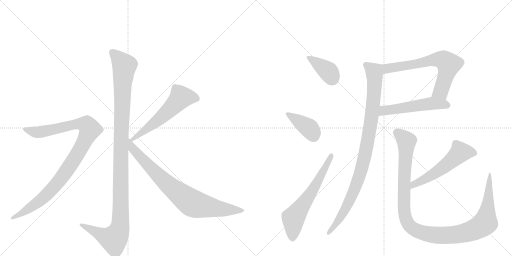
t = 0.00 s
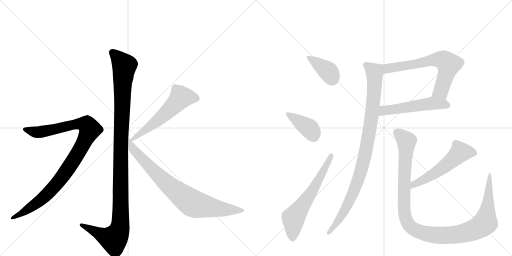
t = 2.05 s
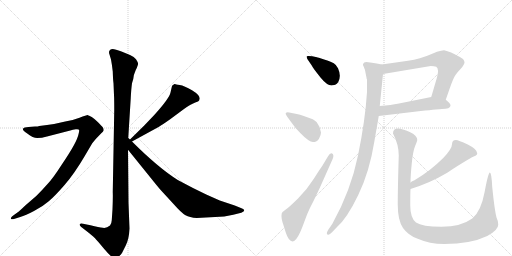
t = 4.10 s
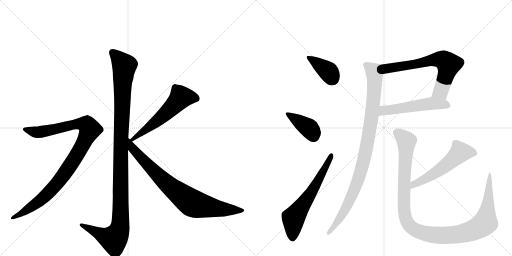
t = 6.14 s
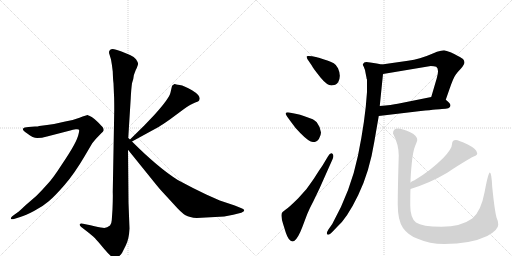
t = 8.19 s
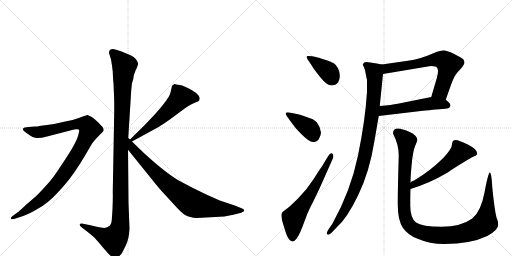
t = 10.24 s

The animated SVG that drew these frames (rendered in a browser with its animation timeline set to each time). Animation: 12 CSS @keyframes rules; one cycle of 10.24 s.

<svg version="1.1" viewBox="0 0 2048 1024" xmlns="http://www.w3.org/2000/svg">
  <g stroke="lightgray" stroke-dasharray="1,1" stroke-width="1" transform="scale(4, 4)">
    <line x1="0" y1="0" x2="256" y2="256"></line>
    <line x1="256" y1="0" x2="0" y2="256"></line>
    <line x1="128" y1="0" x2="128" y2="256"></line>
    <line x1="0" y1="128" x2="256" y2="128"></line>
    <line x1="256" y1="0" x2="512" y2="256"></line>
    <line x1="512" y1="0" x2="256" y2="256"></line>
    <line x1="384" y1="0" x2="384" y2="256"></line>
    <line x1="256" y1="128" x2="512" y2="128"></line>
  </g>
<g transform="scale(1, -1) translate(0, -850)">
   <style type="text/css">
    @keyframes keyframes0 {
      from {
       stroke: black;
       stroke-dashoffset: 1170;
       stroke-width: 128;
       }
       79% {
       animation-timing-function: step-end;
       stroke: black;
       stroke-dashoffset: 0;
       stroke-width: 128;
       }
       to {
       stroke: black;
       stroke-width: 1024;
       }
       }
       #make-me-a-hanzi-animation-0 {
         animation: keyframes0 1.202148s both;
         animation-delay: 0.000000s;
         animation-timing-function: linear;
       }
    @keyframes keyframes1 {
      from {
       stroke: black;
       stroke-dashoffset: 1010;
       stroke-width: 128;
       }
       77% {
       animation-timing-function: step-end;
       stroke: black;
       stroke-dashoffset: 0;
       stroke-width: 128;
       }
       to {
       stroke: black;
       stroke-width: 1024;
       }
       }
       #make-me-a-hanzi-animation-1 {
         animation: keyframes1 1.071940s both;
         animation-delay: 1.202148s;
         animation-timing-function: linear;
       }
    @keyframes keyframes2 {
      from {
       stroke: black;
       stroke-dashoffset: 575;
       stroke-width: 128;
       }
       65% {
       animation-timing-function: step-end;
       stroke: black;
       stroke-dashoffset: 0;
       stroke-width: 128;
       }
       to {
       stroke: black;
       stroke-width: 1024;
       }
       }
       #make-me-a-hanzi-animation-2 {
         animation: keyframes2 0.717936s both;
         animation-delay: 2.274089s;
         animation-timing-function: linear;
       }
    @keyframes keyframes3 {
      from {
       stroke: black;
       stroke-dashoffset: 812;
       stroke-width: 128;
       }
       73% {
       animation-timing-function: step-end;
       stroke: black;
       stroke-dashoffset: 0;
       stroke-width: 128;
       }
       to {
       stroke: black;
       stroke-width: 1024;
       }
       }
       #make-me-a-hanzi-animation-3 {
         animation: keyframes3 0.910807s both;
         animation-delay: 2.992025s;
         animation-timing-function: linear;
       }
    @keyframes keyframes4 {
      from {
       stroke: black;
       stroke-dashoffset: 388;
       stroke-width: 128;
       }
       56% {
       animation-timing-function: step-end;
       stroke: black;
       stroke-dashoffset: 0;
       stroke-width: 128;
       }
       to {
       stroke: black;
       stroke-width: 1024;
       }
       }
       #make-me-a-hanzi-animation-4 {
         animation: keyframes4 0.565755s both;
         animation-delay: 3.902832s;
         animation-timing-function: linear;
       }
    @keyframes keyframes5 {
      from {
       stroke: black;
       stroke-dashoffset: 393;
       stroke-width: 128;
       }
       56% {
       animation-timing-function: step-end;
       stroke: black;
       stroke-dashoffset: 0;
       stroke-width: 128;
       }
       to {
       stroke: black;
       stroke-width: 1024;
       }
       }
       #make-me-a-hanzi-animation-5 {
         animation: keyframes5 0.569824s both;
         animation-delay: 4.468587s;
         animation-timing-function: linear;
       }
    @keyframes keyframes6 {
      from {
       stroke: black;
       stroke-dashoffset: 628;
       stroke-width: 128;
       }
       67% {
       animation-timing-function: step-end;
       stroke: black;
       stroke-dashoffset: 0;
       stroke-width: 128;
       }
       to {
       stroke: black;
       stroke-width: 1024;
       }
       }
       #make-me-a-hanzi-animation-6 {
         animation: keyframes6 0.761068s both;
         animation-delay: 5.038411s;
         animation-timing-function: linear;
       }
    @keyframes keyframes7 {
      from {
       stroke: black;
       stroke-dashoffset: 675;
       stroke-width: 128;
       }
       69% {
       animation-timing-function: step-end;
       stroke: black;
       stroke-dashoffset: 0;
       stroke-width: 128;
       }
       to {
       stroke: black;
       stroke-width: 1024;
       }
       }
       #make-me-a-hanzi-animation-7 {
         animation: keyframes7 0.799316s both;
         animation-delay: 5.799479s;
         animation-timing-function: linear;
       }
    @keyframes keyframes8 {
      from {
       stroke: black;
       stroke-dashoffset: 533;
       stroke-width: 128;
       }
       63% {
       animation-timing-function: step-end;
       stroke: black;
       stroke-dashoffset: 0;
       stroke-width: 128;
       }
       to {
       stroke: black;
       stroke-width: 1024;
       }
       }
       #make-me-a-hanzi-animation-8 {
         animation: keyframes8 0.683757s both;
         animation-delay: 6.598796s;
         animation-timing-function: linear;
       }
    @keyframes keyframes9 {
      from {
       stroke: black;
       stroke-dashoffset: 985;
       stroke-width: 128;
       }
       76% {
       animation-timing-function: step-end;
       stroke: black;
       stroke-dashoffset: 0;
       stroke-width: 128;
       }
       to {
       stroke: black;
       stroke-width: 1024;
       }
       }
       #make-me-a-hanzi-animation-9 {
         animation: keyframes9 1.051595s both;
         animation-delay: 7.282552s;
         animation-timing-function: linear;
       }
    @keyframes keyframes10 {
      from {
       stroke: black;
       stroke-dashoffset: 554;
       stroke-width: 128;
       }
       64% {
       animation-timing-function: step-end;
       stroke: black;
       stroke-dashoffset: 0;
       stroke-width: 128;
       }
       to {
       stroke: black;
       stroke-width: 1024;
       }
       }
       #make-me-a-hanzi-animation-10 {
         animation: keyframes10 0.700846s both;
         animation-delay: 8.334147s;
         animation-timing-function: linear;
       }
    @keyframes keyframes11 {
      from {
       stroke: black;
       stroke-dashoffset: 1169;
       stroke-width: 128;
       }
       79% {
       animation-timing-function: step-end;
       stroke: black;
       stroke-dashoffset: 0;
       stroke-width: 128;
       }
       to {
       stroke: black;
       stroke-width: 1024;
       }
       }
       #make-me-a-hanzi-animation-11 {
         animation: keyframes11 1.201335s both;
         animation-delay: 9.034993s;
         animation-timing-function: linear;
       }
</style>
<path d="M 513 298 L 523 458 Q 525 496 528 517 L 533 534 Q 533 548 543 570 Q 554 592 552 597 Q 551 602 544 613 Q 537 623 520 630 L 486 644 Q 452 658 445 653 Q 441 652 437 646 Q 435 639 438 632 L 444 612 Q 448 591 451 564 Q 452 531 454 517 L 456 469 Q 457 454 457 410 L 451 82 Q 452 65 450 13 L 447 -31 Q 446 -46 440 -52 Q 426 -64 411 -61 Q 397 -59 362 -51 L 332 -45 Q 322 -42 319 -47 Q 317 -52 325 -58 L 356 -82 Q 377 -99 381 -104 Q 386 -109 417 -146 Q 449 -184 460 -184 Q 470 -185 488 -162 L 503 -132 Q 516 -107 518 -64 L 514 39 L 512 251 L 513 298 Z" fill="lightgray"></path> 
<path d="M 59 -25 L 81 -18 Q 102 -12 136 6 Q 171 24 195 45 Q 220 66 259 111 Q 298 156 339 226 L 369 277 L 383 294 L 405 317 Q 413 324 415 329 Q 415 336 411 341 Q 407 346 392 361 Q 378 375 367 382 L 357 387 Q 355 387 353 389 L 351 390 Q 346 390 318 379 Q 290 368 261 364 Q 226 355 188 350 L 157 346 Q 152 344 140 344 L 114 342 Q 96 341 92 335 Q 89 328 109 316 Q 132 298 149 298 Q 167 298 188 304 L 281 328 Q 291 332 303 333 Q 315 334 316 331 Q 318 328 314 313 Q 311 298 296 270 Q 281 242 246 190 Q 212 137 191 115 Q 171 92 145 66 L 101 28 Q 74 2 71 1 L 53 -12 Q 41 -21 44 -25 Q 45 -29 59 -25 Z" fill="lightgray"></path> 
<path d="M 688 506 L 682 480 Q 677 456 617 390 L 577 348 L 520 292 C 499 271 502 270 528 284 L 636 343 Q 648 350 682 374 L 736 414 Q 763 433 779 439 Q 796 445 797 449 L 799 456 Q 799 470 768 489 Q 737 507 719 510 Q 702 512 700 514 L 698 514 Q 688 508 688 506 Z" fill="lightgray"></path> 
<path d="M 520 292 L 513 298 C 491 318 493 274 512 251 L 604 137 Q 640 92 650 82 L 696 32 Q 726 -2 742 -11 Q 758 -20 787 -22 L 897 -16 L 933 -9 L 965 -1 Q 977 4 977 8 Q 977 13 966 17 L 939 28 L 879 48 L 825 72 Q 772 97 711 130 Q 632 180 528 284 L 520 292 Z" fill="lightgray"></path> 
<path d="M 1247 588 Q 1252 577 1282 540.5 Q 1312 504 1331 509 Q 1344 509 1353 522 Q 1366 546 1352 577 Q 1346 590 1335 597 Q 1324 604 1296.5 612.5 Q 1269 621 1268 621 L 1249 625 Q 1229 628 1227 625 Q 1226 620 1230 613 L 1247 588 Z" fill="lightgray"></path> 
<path d="M 1165 361 Q 1182 336 1201 318 Q 1236 282 1252 282 Q 1268 282 1276 295.5 Q 1284 309 1284 320 Q 1281 343 1267 361 Q 1258 370 1251 373 L 1218 385 Q 1198 393 1187 394 L 1157 400 Q 1148 402 1144 399 Q 1140 396 1149 383 L 1165 361 Z" fill="lightgray"></path> 
<path d="M 1290 188 Q 1283 179 1256 136 Q 1229 93 1193 57.5 Q 1157 22 1143 12 Q 1129 2 1127 -3 Q 1123 -21 1134 -51 L 1143 -80 Q 1158 -125 1178 -113 Q 1193 -101 1209 -59 L 1229 -6 Q 1239 18 1253 44 L 1278 96 L 1331 215 Q 1337 231 1328.5 236 Q 1320 241 1311 223 L 1290 188 Z" fill="lightgray"></path> 
<path d="M 1783 451 L 1797 491 Q 1813 538 1822 550 Q 1830 562 1844 576 Q 1857 592 1858 600 Q 1858 607 1852 614 Q 1845 620 1817 634 L 1802 641 Q 1785 648 1776 649 Q 1766 649 1748 643 L 1724 633 Q 1681 614 1632 607 L 1527 592 C 1497 588 1502 549 1532 554 L 1723 586 Q 1736 586 1745 583 Q 1758 574 1747 537 L 1725 462 C 1717 433 1773 423 1783 451 Z" fill="lightgray"></path> 
<path d="M 1802 428 Q 1802 437 1783 451 C 1760 469 1754 468 1725 462 L 1591 435 Q 1568 430 1519 426 C 1489 423 1485 382 1515 386 L 1683 406 Q 1760 414 1767 414 Q 1802 414 1802 428 Z" fill="lightgray"></path> 
<path d="M 1527 592 L 1507 596 L 1481 600 Q 1463 604 1457 600 Q 1453 596 1452 594 Q 1450 591 1455 583 Q 1460 574 1463 554 L 1466 539 Q 1466 534 1468 532 L 1468 482 Q 1461 369 1432 228 Q 1403 86 1329 -46 L 1313 -69 Q 1301 -89 1314 -89 Q 1318 -89 1329 -78 L 1349 -57 Q 1388 -23 1433 70 Q 1478 163 1497 282 L 1515 386 L 1519 426 L 1532 554 C 1535 584 1536 590 1527 592 Z" fill="lightgray"></path> 
<path d="M 1773 218 Q 1722 167 1658 129 L 1647 124 Q 1644 122 1642 120 C 1617 104 1613 85 1642 94 Q 1720 118 1789 159 Q 1831 188 1888 221 Q 1909 228 1909 236 Q 1909 253 1871 272 Q 1833 290 1824 290 Q 1808 290 1808 273 Q 1808 255 1773 218 Z" fill="lightgray"></path> 
<path d="M 1642 120 Q 1642 147 1647 196.5 Q 1652 246 1660.5 266 Q 1669 286 1669 290 Q 1669 308 1639 322 Q 1572 353 1572 316 Q 1595 272 1595 228 Q 1591 96 1591 32 Q 1591 -32 1612 -61.5 Q 1633 -91 1671 -105 Q 1718 -126 1777 -126 Q 1882 -126 1949 -94 Q 1993 -70 1993 -49 Q 1993 -34 1986 -20 Q 1978 11 1969 101 Q 1966 160 1959.5 160 Q 1953 160 1938.5 82.5 Q 1924 5 1889 -24 Q 1844 -57 1766 -57 Q 1688 -57 1664 -40 Q 1641 -22 1641 28 Q 1641 78 1642 94 L 1642 120 Z" fill="lightgray"></path> 
      <clipPath id="make-me-a-hanzi-clip-0">
      <path d="M 513 298 L 523 458 Q 525 496 528 517 L 533 534 Q 533 548 543 570 Q 554 592 552 597 Q 551 602 544 613 Q 537 623 520 630 L 486 644 Q 452 658 445 653 Q 441 652 437 646 Q 435 639 438 632 L 444 612 Q 448 591 451 564 Q 452 531 454 517 L 456 469 Q 457 454 457 410 L 451 82 Q 452 65 450 13 L 447 -31 Q 446 -46 440 -52 Q 426 -64 411 -61 Q 397 -59 362 -51 L 332 -45 Q 322 -42 319 -47 Q 317 -52 325 -58 L 356 -82 Q 377 -99 381 -104 Q 386 -109 417 -146 Q 449 -184 460 -184 Q 470 -185 488 -162 L 503 -132 Q 516 -107 518 -64 L 514 39 L 512 251 L 513 298 Z" fill="lightgray"></path>
      </clipPath>
      <path clip-path="url(#make-me-a-hanzi-clip-0)" d="M 449 640 L 497 587 L 484 307 L 480 -58 L 473 -82 L 455 -107 L 326 -50 " fill="none" id="make-me-a-hanzi-animation-0" stroke-dasharray="1042 2084" stroke-linecap="round"></path>

      <clipPath id="make-me-a-hanzi-clip-1">
      <path d="M 59 -25 L 81 -18 Q 102 -12 136 6 Q 171 24 195 45 Q 220 66 259 111 Q 298 156 339 226 L 369 277 L 383 294 L 405 317 Q 413 324 415 329 Q 415 336 411 341 Q 407 346 392 361 Q 378 375 367 382 L 357 387 Q 355 387 353 389 L 351 390 Q 346 390 318 379 Q 290 368 261 364 Q 226 355 188 350 L 157 346 Q 152 344 140 344 L 114 342 Q 96 341 92 335 Q 89 328 109 316 Q 132 298 149 298 Q 167 298 188 304 L 281 328 Q 291 332 303 333 Q 315 334 316 331 Q 318 328 314 313 Q 311 298 296 270 Q 281 242 246 190 Q 212 137 191 115 Q 171 92 145 66 L 101 28 Q 74 2 71 1 L 53 -12 Q 41 -21 44 -25 Q 45 -29 59 -25 Z" fill="lightgray"></path>
      </clipPath>
      <path clip-path="url(#make-me-a-hanzi-clip-1)" d="M 99 333 L 154 321 L 319 355 L 349 349 L 360 332 L 310 233 L 221 108 L 155 44 L 52 -21 " fill="none" id="make-me-a-hanzi-animation-1" stroke-dasharray="882 1764" stroke-linecap="round"></path>

      <clipPath id="make-me-a-hanzi-clip-2">
      <path d="M 688 506 L 682 480 Q 677 456 617 390 L 577 348 L 520 292 C 499 271 502 270 528 284 L 636 343 Q 648 350 682 374 L 736 414 Q 763 433 779 439 Q 796 445 797 449 L 799 456 Q 799 470 768 489 Q 737 507 719 510 Q 702 512 700 514 L 698 514 Q 688 508 688 506 Z" fill="lightgray"></path>
      </clipPath>
      <path clip-path="url(#make-me-a-hanzi-clip-2)" d="M 786 456 L 762 462 L 724 461 L 635 372 L 530 294 " fill="none" id="make-me-a-hanzi-animation-2" stroke-dasharray="447 894" stroke-linecap="round"></path>

      <clipPath id="make-me-a-hanzi-clip-3">
      <path d="M 520 292 L 513 298 C 491 318 493 274 512 251 L 604 137 Q 640 92 650 82 L 696 32 Q 726 -2 742 -11 Q 758 -20 787 -22 L 897 -16 L 933 -9 L 965 -1 Q 977 4 977 8 Q 977 13 966 17 L 939 28 L 879 48 L 825 72 Q 772 97 711 130 Q 632 180 528 284 L 520 292 Z" fill="lightgray"></path>
      </clipPath>
      <path clip-path="url(#make-me-a-hanzi-clip-3)" d="M 520 284 L 530 256 L 634 147 L 763 41 L 792 30 L 876 15 L 968 8 " fill="none" id="make-me-a-hanzi-animation-3" stroke-dasharray="684 1368" stroke-linecap="round"></path>

      <clipPath id="make-me-a-hanzi-clip-4">
      <path d="M 1247 588 Q 1252 577 1282 540.5 Q 1312 504 1331 509 Q 1344 509 1353 522 Q 1366 546 1352 577 Q 1346 590 1335 597 Q 1324 604 1296.5 612.5 Q 1269 621 1268 621 L 1249 625 Q 1229 628 1227 625 Q 1226 620 1230 613 L 1247 588 Z" fill="lightgray"></path>
      </clipPath>
      <path clip-path="url(#make-me-a-hanzi-clip-4)" d="M 1232 620 L 1312 565 L 1330 535 " fill="none" id="make-me-a-hanzi-animation-4" stroke-dasharray="260 520" stroke-linecap="round"></path>

      <clipPath id="make-me-a-hanzi-clip-5">
      <path d="M 1165 361 Q 1182 336 1201 318 Q 1236 282 1252 282 Q 1268 282 1276 295.5 Q 1284 309 1284 320 Q 1281 343 1267 361 Q 1258 370 1251 373 L 1218 385 Q 1198 393 1187 394 L 1157 400 Q 1148 402 1144 399 Q 1140 396 1149 383 L 1165 361 Z" fill="lightgray"></path>
      </clipPath>
      <path clip-path="url(#make-me-a-hanzi-clip-5)" d="M 1151 395 L 1239 334 L 1253 307 " fill="none" id="make-me-a-hanzi-animation-5" stroke-dasharray="265 530" stroke-linecap="round"></path>

      <clipPath id="make-me-a-hanzi-clip-6">
      <path d="M 1290 188 Q 1283 179 1256 136 Q 1229 93 1193 57.5 Q 1157 22 1143 12 Q 1129 2 1127 -3 Q 1123 -21 1134 -51 L 1143 -80 Q 1158 -125 1178 -113 Q 1193 -101 1209 -59 L 1229 -6 Q 1239 18 1253 44 L 1278 96 L 1331 215 Q 1337 231 1328.5 236 Q 1320 241 1311 223 L 1290 188 Z" fill="lightgray"></path>
      </clipPath>
      <path clip-path="url(#make-me-a-hanzi-clip-6)" d="M 1170 -101 L 1174 -23 L 1257 98 L 1325 228 " fill="none" id="make-me-a-hanzi-animation-6" stroke-dasharray="500 1000" stroke-linecap="round"></path>

      <clipPath id="make-me-a-hanzi-clip-7">
      <path d="M 1783 451 L 1797 491 Q 1813 538 1822 550 Q 1830 562 1844 576 Q 1857 592 1858 600 Q 1858 607 1852 614 Q 1845 620 1817 634 L 1802 641 Q 1785 648 1776 649 Q 1766 649 1748 643 L 1724 633 Q 1681 614 1632 607 L 1527 592 C 1497 588 1502 549 1532 554 L 1723 586 Q 1736 586 1745 583 Q 1758 574 1747 537 L 1725 462 C 1717 433 1773 423 1783 451 Z" fill="lightgray"></path>
      </clipPath>
      <path clip-path="url(#make-me-a-hanzi-clip-7)" d="M 1538 561 L 1552 577 L 1740 612 L 1774 609 L 1795 592 L 1784 549 L 1763 485 L 1734 468 " fill="none" id="make-me-a-hanzi-animation-7" stroke-dasharray="547 1094" stroke-linecap="round"></path>

      <clipPath id="make-me-a-hanzi-clip-8">
      <path d="M 1802 428 Q 1802 437 1783 451 C 1760 469 1754 468 1725 462 L 1591 435 Q 1568 430 1519 426 C 1489 423 1485 382 1515 386 L 1683 406 Q 1760 414 1767 414 Q 1802 414 1802 428 Z" fill="lightgray"></path>
      </clipPath>
      <path clip-path="url(#make-me-a-hanzi-clip-8)" d="M 1522 392 L 1532 404 L 1548 410 L 1707 434 L 1743 436 L 1790 429 " fill="none" id="make-me-a-hanzi-animation-8" stroke-dasharray="405 810" stroke-linecap="round"></path>

      <clipPath id="make-me-a-hanzi-clip-9">
      <path d="M 1527 592 L 1507 596 L 1481 600 Q 1463 604 1457 600 Q 1453 596 1452 594 Q 1450 591 1455 583 Q 1460 574 1463 554 L 1466 539 Q 1466 534 1468 532 L 1468 482 Q 1461 369 1432 228 Q 1403 86 1329 -46 L 1313 -69 Q 1301 -89 1314 -89 Q 1318 -89 1329 -78 L 1349 -57 Q 1388 -23 1433 70 Q 1478 163 1497 282 L 1515 386 L 1519 426 L 1532 554 C 1535 584 1536 590 1527 592 Z" fill="lightgray"></path>
      </clipPath>
      <path clip-path="url(#make-me-a-hanzi-clip-9)" d="M 1461 591 L 1496 563 L 1499 521 L 1485 368 L 1460 230 L 1410 70 L 1358 -27 L 1314 -82 " fill="none" id="make-me-a-hanzi-animation-9" stroke-dasharray="857 1714" stroke-linecap="round"></path>

      <clipPath id="make-me-a-hanzi-clip-10">
      <path d="M 1773 218 Q 1722 167 1658 129 L 1647 124 Q 1644 122 1642 120 C 1617 104 1613 85 1642 94 Q 1720 118 1789 159 Q 1831 188 1888 221 Q 1909 228 1909 236 Q 1909 253 1871 272 Q 1833 290 1824 290 Q 1808 290 1808 273 Q 1808 255 1773 218 Z" fill="lightgray"></path>
      </clipPath>
      <path clip-path="url(#make-me-a-hanzi-clip-10)" d="M 1898 238 L 1841 241 L 1770 178 L 1655 112 L 1648 101 " fill="none" id="make-me-a-hanzi-animation-10" stroke-dasharray="426 852" stroke-linecap="round"></path>

      <clipPath id="make-me-a-hanzi-clip-11">
      <path d="M 1642 120 Q 1642 147 1647 196.5 Q 1652 246 1660.5 266 Q 1669 286 1669 290 Q 1669 308 1639 322 Q 1572 353 1572 316 Q 1595 272 1595 228 Q 1591 96 1591 32 Q 1591 -32 1612 -61.5 Q 1633 -91 1671 -105 Q 1718 -126 1777 -126 Q 1882 -126 1949 -94 Q 1993 -70 1993 -49 Q 1993 -34 1986 -20 Q 1978 11 1969 101 Q 1966 160 1959.5 160 Q 1953 160 1938.5 82.5 Q 1924 5 1889 -24 Q 1844 -57 1766 -57 Q 1688 -57 1664 -40 Q 1641 -22 1641 28 Q 1641 78 1642 94 L 1642 120 Z" fill="lightgray"></path>
      </clipPath>
      <path clip-path="url(#make-me-a-hanzi-clip-11)" d="M 1589 318 L 1626 285 L 1617 144 L 1619 -11 L 1637 -51 L 1667 -73 L 1727 -89 L 1803 -91 L 1879 -76 L 1934 -48 L 1941 -41 L 1950 14 L 1960 157 " fill="none" id="make-me-a-hanzi-animation-11" stroke-dasharray="1041 2082" stroke-linecap="round"></path>

</g>
</svg>
